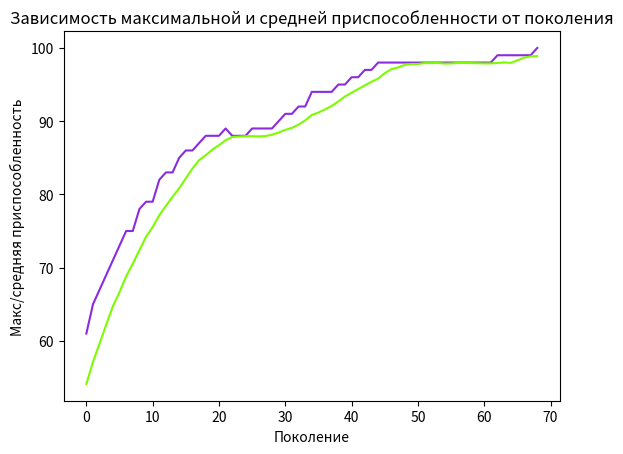

Write Python code to recreate this figure.
import random
import matplotlib.pyplot as plt

# константы генетического алгоритма
ONE_MAX_LENGTH = 100  # длина хромосомы
GENERATION_SIZE = 100 # количество особей одного поколения (кол-во детей, кол-во взрослых, кол-во пожилых)
P_CROSSOVER = 0.9  # вероятность скрещивания
P_MUTATION = 0.1  # вероятность мутации
MAX_GENERATIONS = 100  # максимальное количество поколений

RANDOM_SEED = 42
random.seed(RANDOM_SEED)

class FitnessMax(): # значение приспособленности особи
    def __init__(self):
        self.values = [0]

class Individual(list): # представление каждой особи в популяции (список из 0 и 1)
    def __init__(self, *args):
        super().__init__(*args)
        self.fitness = FitnessMax()

def oneMaxFitness(individual): # вычисление приспособленности отдельной особи
    return sum(individual), # кортеж

def individualCreator(): # создания отдельного индивидуума
    return Individual([random.randint(0, 1) for i in range(ONE_MAX_LENGTH)])

def populationCreator(n=0): # создание начальной популяции
    return list([individualCreator() for i in range(n)])

adultsPopulation = populationCreator(n=GENERATION_SIZE) # формирование начальной популяции со взрослыми особями
olderPopulation = populationCreator(n=GENERATION_SIZE) # формирование начальной популяции с пожилыми особями
generationCounter = 0 # счетчик поколений

fitnessValues = list(map(oneMaxFitness, adultsPopulation)) # приспособленность каждой взрослой особи в текущей популяции

for individual, fitnessValue in zip(adultsPopulation, fitnessValues): # присваивание значения функции приспособленности для каждой особи
    individual.fitness.values = fitnessValue

maxFitnessValues = [] # вспомогательный список для хранения лучшей приспособленности в каждом текущем поколении
meanFitnessValues = [] # вспомогательный список для хранения средней приспособленности в каждом текущем поколении

def clone(value): # клонирование отдельного индивидуума
    ind = Individual(value[:])
    ind.fitness.values[0] = value.fitness.values[0]
    return ind

def selection(generation, g_len): # отбор лучших взрослых особей
    offspring = [] # новый список с выбранными наилучшими особями
    for n in range(g_len):
        i1 = i2 = i3 = 0
        while i1 == i2 or i1 == i3 or i2 == i3:
            i1, i2, i3 = random.randint(0, g_len - 1), random.randint(0, g_len - 1), random.randint(0, g_len - 1)

        offspring.append(max([generation[i1], generation[i2], generation[i3]], key=lambda ind: ind.fitness.values[0]))

    return offspring

def cxOnePoint(child1, child2): # одноточечное скрещивание
    s = random.randint(2, len(child1) - 3) # создаем точку разрыва
    child1[s:], child2[s:] = child2[s:], child1[s:] # меняем части хромосом

def mutFlipBit(mutant, indpb=0.01): # мутация
    for indx in range(len(mutant)):
        if random.random() < indpb:
            mutant[indx] = 0 if mutant[indx] == 1 else 1 # инверсия бита (если равен 1, то меняем на 0, иначе 1)

fitnessValues = [individual.fitness.values[0] for individual in adultsPopulation] # список значений функции приспособленности

while max(fitnessValues) < ONE_MAX_LENGTH and generationCounter < MAX_GENERATIONS:
    generationCounter += 1
    childrenPopulation = selection(adultsPopulation, len(adultsPopulation)) # отбираем лучших особей
    childrenPopulation = list(map(clone, childrenPopulation)) # клонируем особи, чтобы не было повторений

    for child1, child2 in zip(childrenPopulation[::2], childrenPopulation[1::2]): # выполняем скрещивание
        if random.random() < P_CROSSOVER:
            cxOnePoint(child1, child2) # образование потомков

    for mutant in childrenPopulation: # мутация
        if random.random() < P_MUTATION:
            mutFlipBit(mutant, indpb=1.0 / ONE_MAX_LENGTH)

    freshFitnessValues = list(map(oneMaxFitness, childrenPopulation)) # обновление функции приспособленности для новой популяции
    for individual, fitnessValue in zip(childrenPopulation, freshFitnessValues):
        individual.fitness.values = fitnessValue # записываем значения приспособленности для каждой новой особи

    olderPopulation[:] = adultsPopulation # обновляем список популяции пожилых особей
    adultsPopulation[:] = childrenPopulation # обновляем список популяции взрослых особей

    fitnessValues = [ind.fitness.values[0] for ind in adultsPopulation] # список всех значений приспособленности для новой популяции

    maxFitness = max(fitnessValues) # особь с максимальной приспособленностью
    meanFitness = sum(fitnessValues) / len(adultsPopulation) # средняя приспособленность популяции
    maxFitnessValues.append(maxFitness)
    meanFitnessValues.append(meanFitness)
    print(f"Поколение {generationCounter}: Макс приспособ. = {maxFitness}, Средняя приспособ.= {meanFitness}")

    best_index = fitnessValues.index(max(fitnessValues)) # индекс лучшего индивидуума
    print("Лучший индивидуум = ", *adultsPopulation[best_index], "\n")

plt.plot(maxFitnessValues, color='blueviolet')
plt.plot(meanFitnessValues, color='lawngreen')
plt.xlabel('Поколение')
plt.ylabel('Макс/средняя приспособленность')
plt.title('Зависимость максимальной и средней приспособленности от поколения')
plt.show()